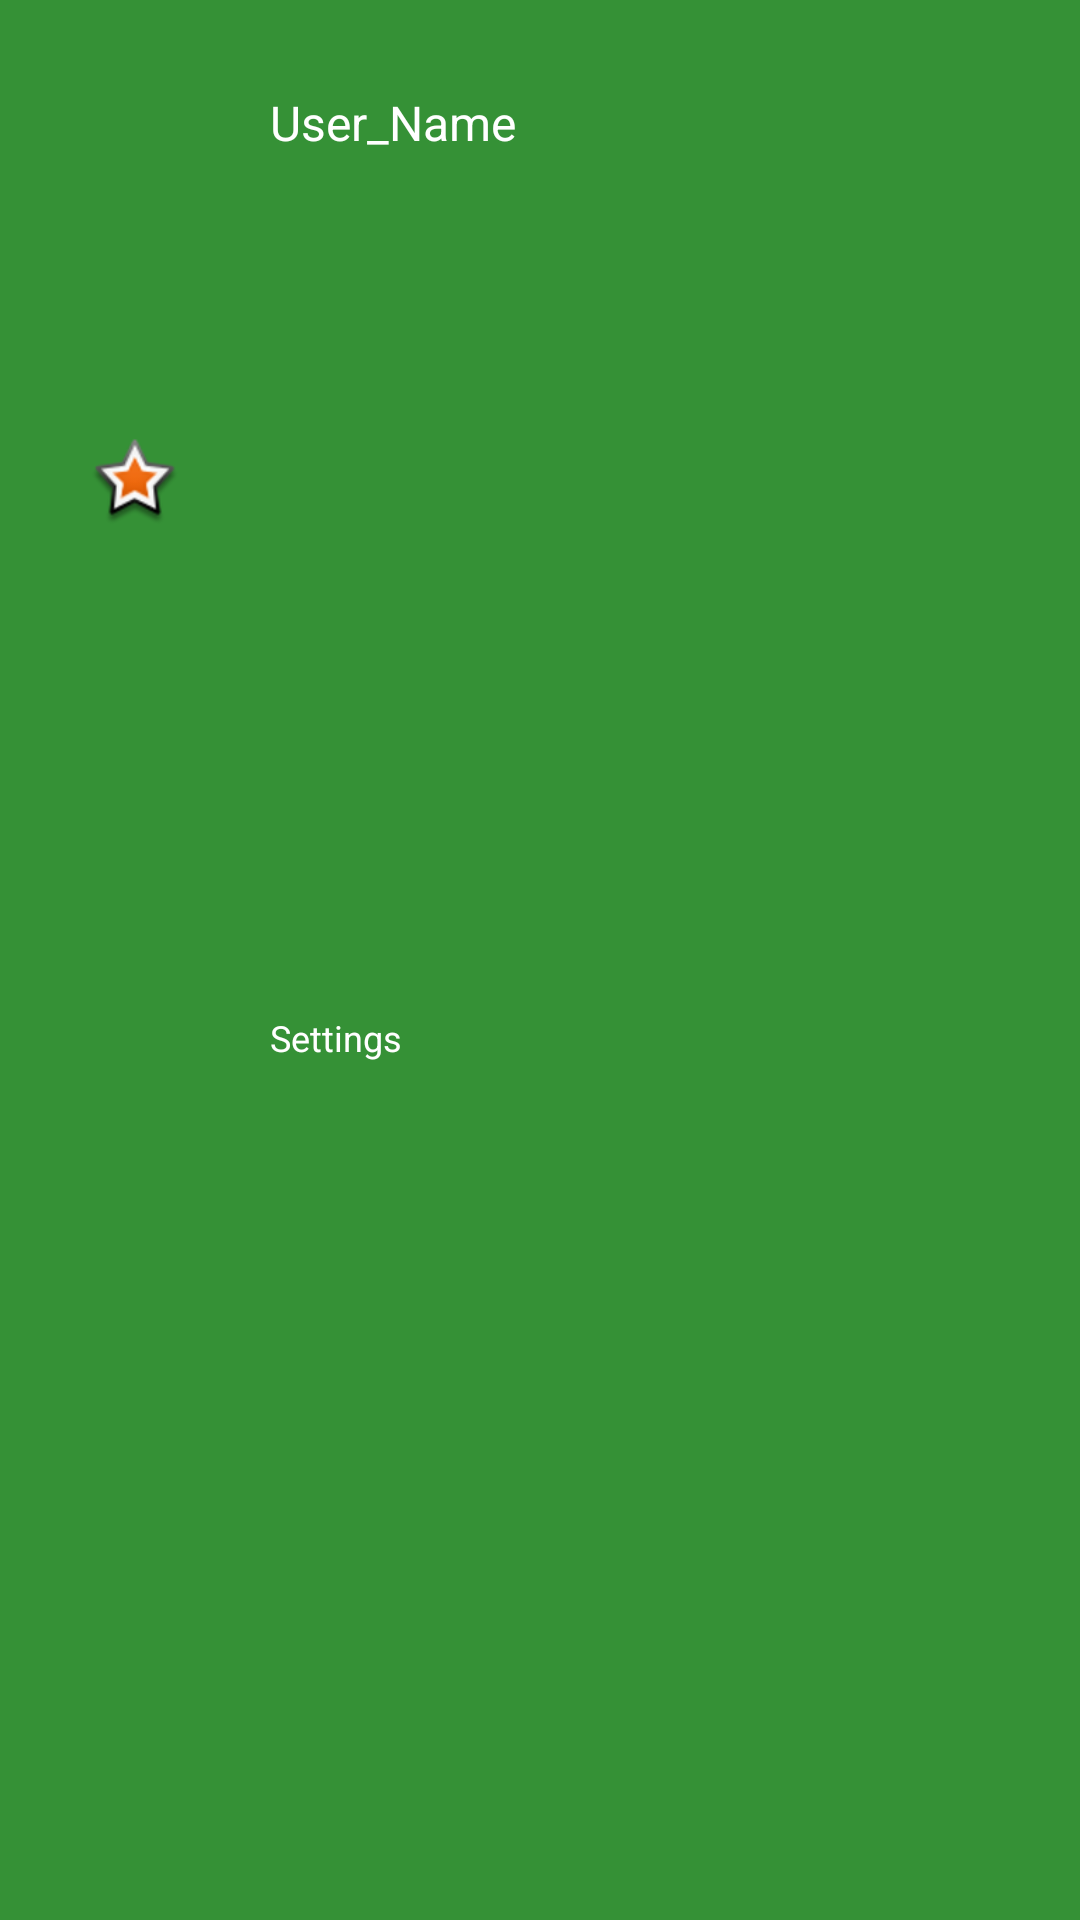

Produce the Android XML layout that renders to this screen, including the resource entries it uses.
<!-- AndroidManifest.xml: application theme Theme.IntelTeam -->
<!-- res/layout/header_main_menu.xml -->
<?xml version="1.0" encoding="utf-8"?>
<androidx.constraintlayout.widget.ConstraintLayout
    xmlns:android="http://schemas.android.com/apk/res/android"
    xmlns:app="http://schemas.android.com/apk/res-auto"
    xmlns:tools="http://schemas.android.com/tools"
    android:layout_width="match_parent"
    android:layout_height="@dimen/header_main_height"
    android:background="@color/colorHeaderMain"
    >

    <ImageView
        android:id="@+id/imgV_user_header_main"
        android:layout_width="@dimen/avatar_layout_width"
        android:layout_height="@dimen/avatar_layout_heigth"
        android:layout_marginStart="@dimen/margin_start_header_main_txtV"
        android:layout_marginTop="@dimen/margin_top_header_main_txtV"
        android:contentDescription="@string/content_description_main_menu_header"
        app:layout_constraintBottom_toBottomOf="parent"
        app:layout_constraintStart_toStartOf="parent"
        app:layout_constraintTop_toTopOf="parent"
        app:layout_constraintVertical_bias="0.2"
        app:srcCompat="@android:drawable/star_big_on"
        tools:srcCompat="@tools:sample/avatars" />

    <TextView
        android:id="@+id/txtV_name_user_header_main"
        android:layout_width="wrap_content"
        android:layout_height="wrap_content"
        android:text="@string/text_user_name_header_main"
        android:textSize="@dimen/dimen_user_name_header_main"
        android:textColor="@color/colorTextHeaderMain"
        android:layout_margin="@dimen/margin_start_header_main_txtV"
        app:layout_constraintTop_toTopOf="parent"
        app:layout_constraintStart_toEndOf="@id/imgV_user_header_main"/>

    <TextView
        android:id="@+id/txtV_settings_header_main"
        android:layout_width="wrap_content"
        android:layout_height="wrap_content"
        android:text="@string/text_header_main_settings"
        android:textColor="@color/colorTextHeaderMain"
        android:textSize="@dimen/dimen_setting_header_main"
        android:layout_marginStart="@dimen/margin_start_header_main_txtV"
        app:layout_constraintTop_toBottomOf="@id/txtV_name_user_header_main"
        app:layout_constraintStart_toEndOf="@id/imgV_user_header_main"
        app:layout_constraintBottom_toBottomOf="parent"/>
</androidx.constraintlayout.widget.ConstraintLayout>
<!-- resources referenced by this layout -->
<resources>
  <color name="colorHeaderMain">#FF359136</color>
  <color name="colorTextHeaderMain">#FFFFFFFF</color>
  <dimen name="avatar_layout_heigth">30dp</dimen>
  <dimen name="avatar_layout_width">30dp</dimen>
  <dimen name="dimen_setting_header_main">12sp</dimen>
  <dimen name="dimen_user_name_header_main">16sp</dimen>
  <dimen name="header_main_height">80dp</dimen>
  <dimen name="margin_start_header_main_txtV">30dp</dimen>
  <dimen name="margin_top_header_main_txtV">30dp</dimen>
  <string name="content_description_main_menu_header">Пользователь</string>
  <string name="text_header_main_settings">Settings</string>
  <string name="text_user_name_header_main">User_Name</string>
  <style name="Theme.IntelTeam" parent="Theme.MaterialComponents.DayNight.NoActionBar">
          
          <item name="colorPrimary">@color/purple_500</item>
          <item name="colorPrimaryVariant">@color/purple_700</item>
          <item name="colorOnPrimary">@color/white</item>
          
          <item name="colorSecondary">@color/teal_200</item>
          <item name="colorSecondaryVariant">@color/teal_700</item>
          <item name="colorOnSecondary">@color/black</item>
          
          <item name="android:statusBarColor" tools:targetApi="l">?attr/colorPrimaryVariant</item>
          
      </style>
  <color name="purple_500">#FF6200EE</color>
  <color name="purple_700">#FF3700B3</color>
  <color name="white">#FFFFFFFF</color>
  <color name="teal_200">#FF03DAC5</color>
  <color name="teal_700">#FF018786</color>
  <color name="black">#FF000000</color>
</resources>
